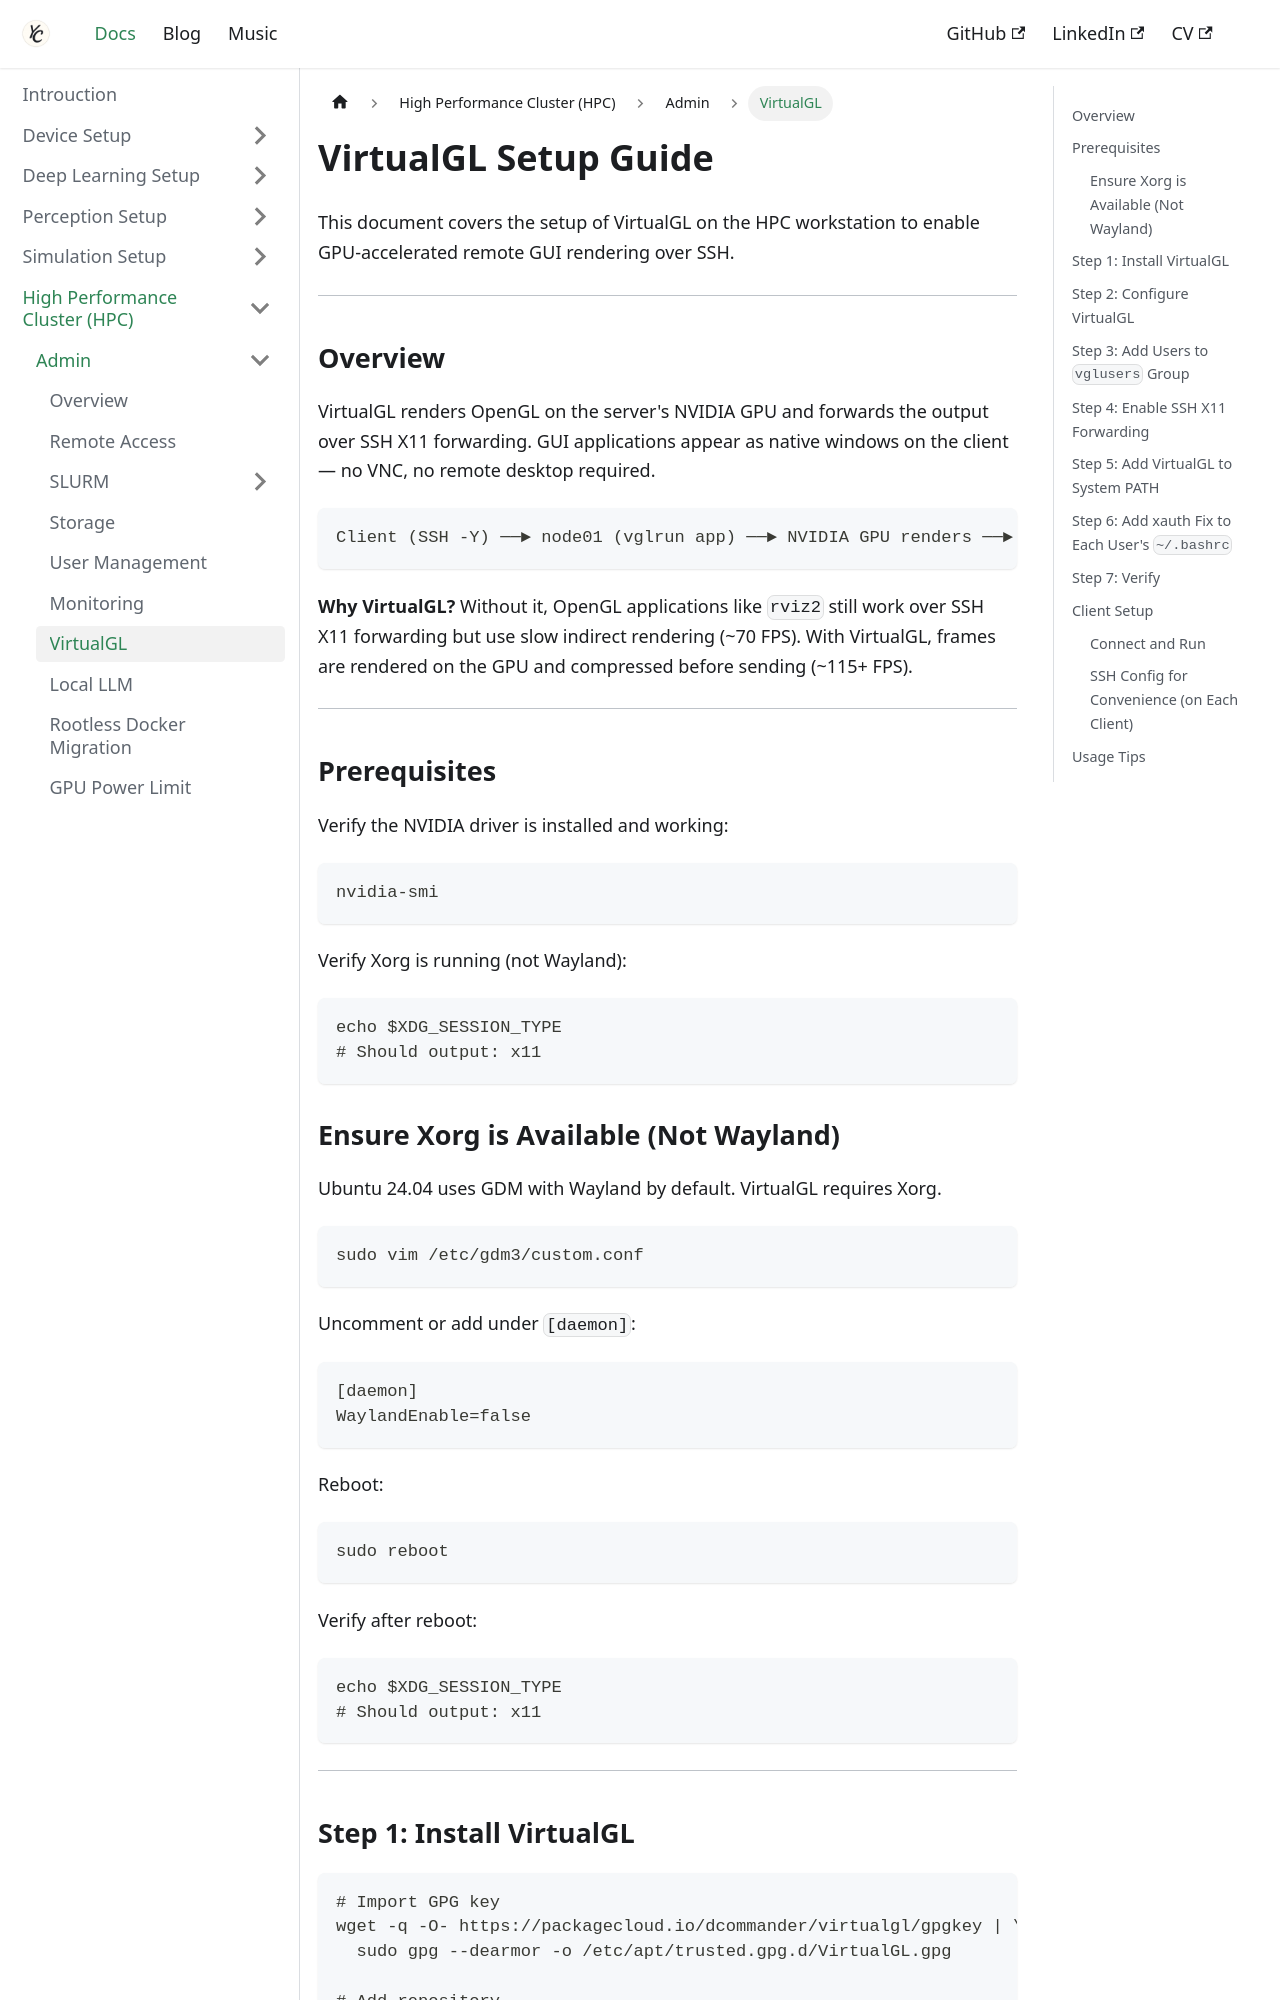

repository: Chris7462/chris7462.github.io · page: docs/hpc/admin/virtualgl.html · generator: docusaurus

---
title: VirtualGL Setup
sidebar_label: VirtualGL
sidebar_position: 7
---

# VirtualGL Setup Guide

This document covers the setup of VirtualGL on the HPC workstation to enable GPU-accelerated remote GUI rendering over SSH.

---

## Overview

VirtualGL renders OpenGL on the server's NVIDIA GPU and forwards the output over SSH X11 forwarding. GUI applications appear as native windows on the client — no VNC, no remote desktop required.

```
Client (SSH -Y) ──► node01 (vglrun app) ──► NVIDIA GPU renders ──► frames sent back to client
```

**Why VirtualGL?** Without it, OpenGL applications like `rviz2` still work over SSH X11 forwarding but use slow indirect rendering (~70 FPS). With VirtualGL, frames are rendered on the GPU and compressed before sending (~115+ FPS).

---

## Prerequisites

Verify the NVIDIA driver is installed and working:

```bash
nvidia-smi
```

Verify Xorg is running (not Wayland):

```bash
echo $XDG_SESSION_TYPE
# Should output: x11
```

### Ensure Xorg is Available (Not Wayland)

Ubuntu 24.04 uses GDM with Wayland by default. VirtualGL requires Xorg.

```bash
sudo vim /etc/gdm3/custom.conf
```

Uncomment or add under `[daemon]`:

```ini
[daemon]
WaylandEnable=false
```

Reboot:

```bash
sudo reboot
```

Verify after reboot:

```bash
echo $XDG_SESSION_TYPE
# Should output: x11
```

---
